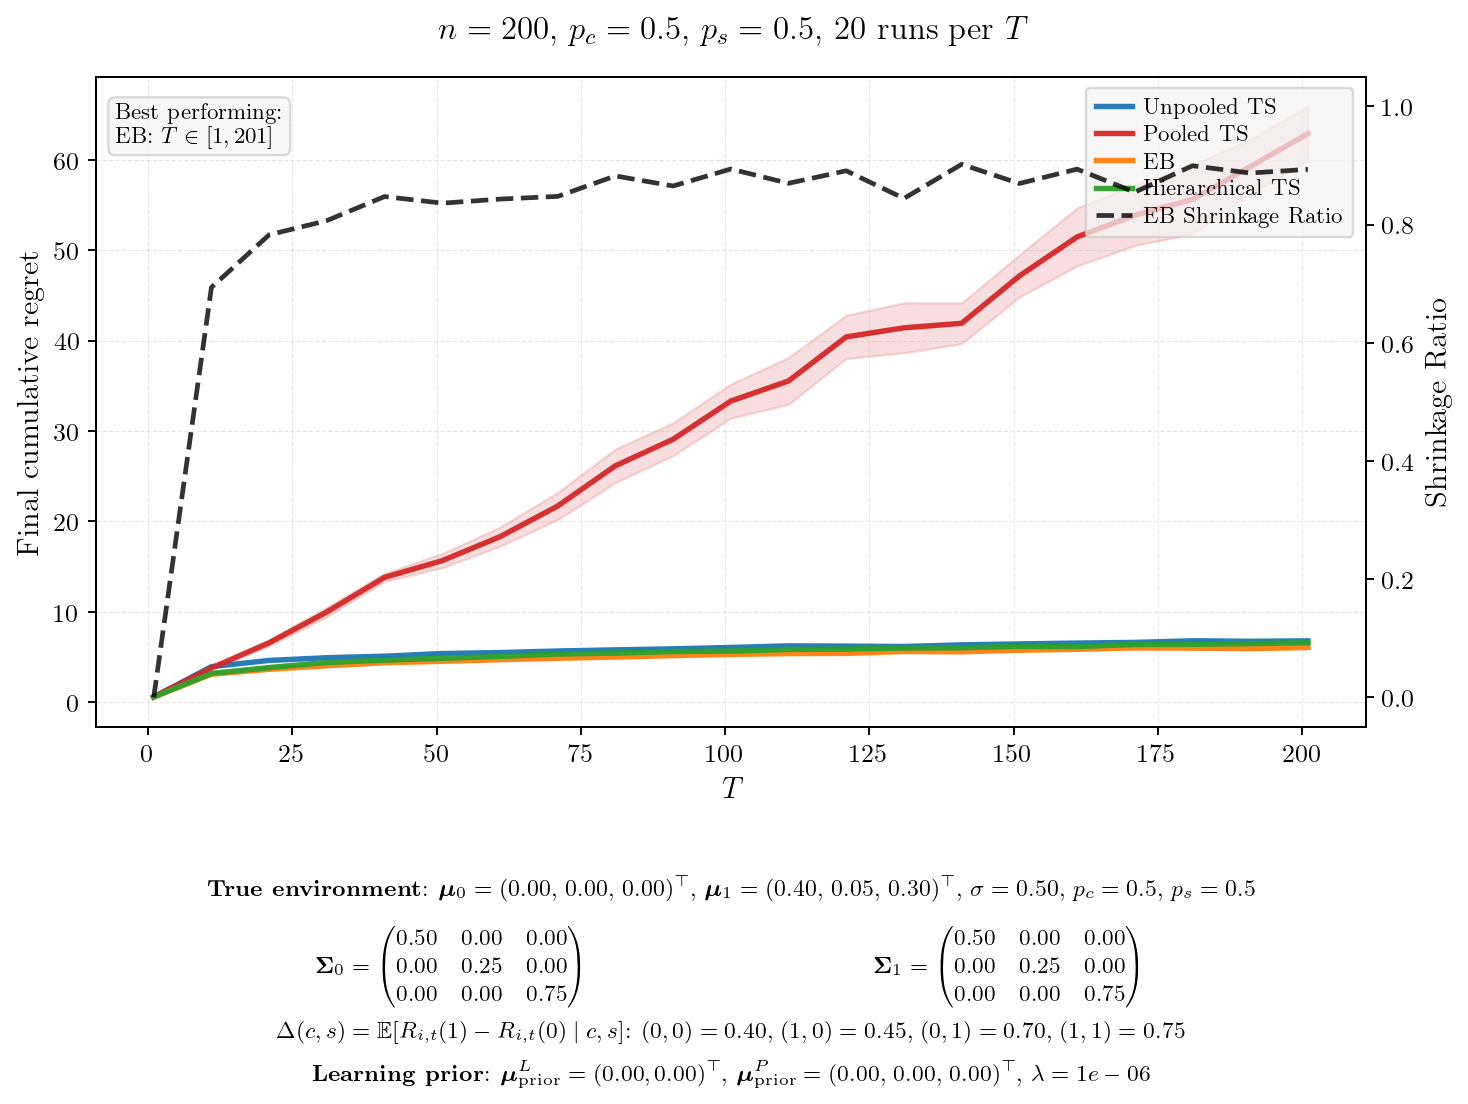

Source data for this figure (header and first rows):
T, mean_unpooled, se_unpooled, mean_pooled, se_pooled, mean_eb, se_eb, mean_hier, se_hier, final_shrinkage, winner
1, 0.5711, 0.0128, 0.5991, 0.0130, 0.5682, 0.0104, 0.5711, 0.0181, 0.0000, EB
11, 3.932, 0.0467, 3.787, 0.0838, 3.094, 0.0258, 3.183, 0.0317, 0.6937, EB
21, 4.623, 0.0466, 6.569, 0.1760, 3.635, 0.0325, 3.83, 0.0458, 0.7827, EB
31, 4.919, 0.0300, 9.985, 0.2678, 4.035, 0.0428, 4.395, 0.0317, 0.8067, EB
41, 5.09, 0.0440, 13.82, 0.2331, 4.363, 0.0395, 4.654, 0.0293, 0.8474, EB
51, 5.383, 0.0575, 15.66, 0.4029, 4.521, 0.0299, 4.859, 0.0362, 0.8362, EB
61, 5.493, 0.0434, 18.31, 0.5407, 4.705, 0.0381, 5.067, 0.0381, 0.8431, EB
71, 5.664, 0.0618, 21.7, 0.7684, 4.864, 0.0545, 5.333, 0.0590, 0.8477, EB
81, 5.789, 0.0447, 26.16, 0.9492, 4.996, 0.0501, 5.428, 0.0341, 0.8823, EB
91, 5.9, 0.0675, 29.09, 0.9317, 5.154, 0.0640, 5.601, 0.0445, 0.8653, EB
101, 6.055, 0.0680, 33.32, 0.9634, 5.29, 0.0471, 5.651, 0.0486, 0.8940, EB
111, 6.232, 0.0534, 35.54, 1.324, 5.376, 0.0464, 5.837, 0.0538, 0.8698, EB
121, 6.202, 0.0480, 40.42, 1.226, 5.403, 0.0549, 5.874, 0.0559, 0.8910, EB
131, 6.159, 0.0725, 41.42, 1.412, 5.615, 0.0636, 5.998, 0.0483, 0.8442, EB
141, 6.342, 0.0422, 41.92, 1.153, 5.577, 0.0586, 6.023, 0.0474, 0.9020, EB
151, 6.446, 0.0791, 47.16, 1.195, 5.753, 0.0503, 6.176, 0.0419, 0.8695, EB
161, 6.54, 0.0576, 51.48, 1.64, 5.846, 0.0462, 6.156, 0.0417, 0.8938, EB
171, 6.612, 0.0675, 53.88, 1.712, 6.016, 0.0552, 6.384, 0.0548, 0.8548, EB
181, 6.794, 0.0562, 55.62, 1.946, 5.982, 0.0588, 6.403, 0.0474, 0.8995, EB
191, 6.736, 0.0901, 59.25, 1.555, 5.927, 0.0511, 6.476, 0.0533, 0.8872, EB
201, 6.785, 0.0688, 62.91, 1.538, 6.05, 0.0405, 6.579, 0.0648, 0.8934, EB
